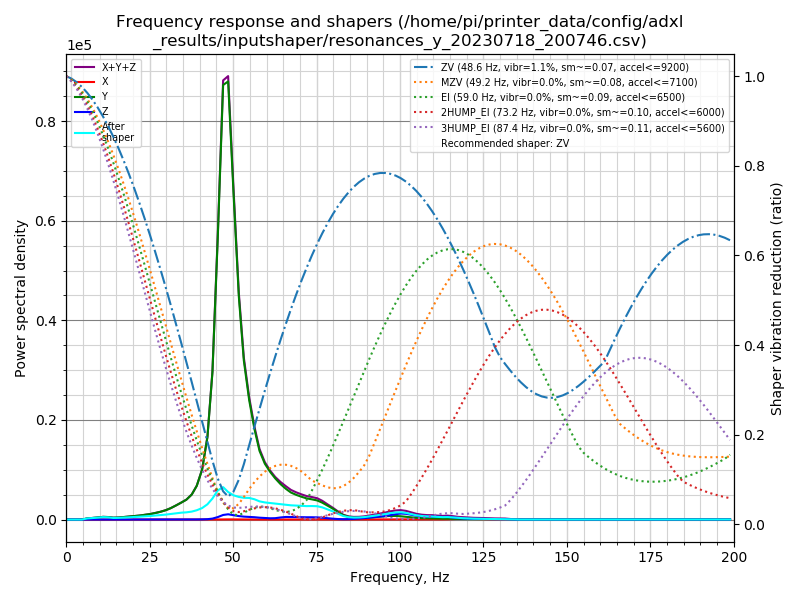

Data behind this chart, as committed beside it:
freq, psd_x, psd_y, psd_z, psd_xyz
0.0, 5.740e+00, 1.029e+03, 3.160e+01, 1.067e+03
1.6, 2.092e+01, 6.198e+02, 3.918e+01, 6.799e+02
3.1, 2.207e+01, 7.180e+01, 2.713e+01, 1.210e+02
4.7, 2.192e+01, 4.453e+02, 2.753e+01, 4.948e+02
6.3, 2.276e+01, 1.447e+03, 2.901e+01, 1.499e+03
7.8, 2.471e+01, 2.455e+03, 2.720e+01, 2.507e+03
9.4, 2.455e+01, 3.838e+03, 2.737e+01, 3.890e+03
11.0, 2.557e+01, 5.944e+03, 2.574e+01, 5.996e+03
12.5, 2.995e+01, 6.326e+03, 2.654e+01, 6.383e+03
14.1, 3.308e+01, 5.194e+03, 2.818e+01, 5.255e+03
15.7, 3.443e+01, 6.429e+03, 2.683e+01, 6.490e+03
17.2, 3.797e+01, 8.593e+03, 2.707e+01, 8.658e+03
18.8, 3.269e+01, 1.088e+04, 2.803e+01, 1.094e+04
20.4, 3.218e+01, 1.379e+04, 2.923e+01, 1.385e+04
21.9, 2.909e+01, 1.752e+04, 3.462e+01, 1.758e+04
23.5, 2.727e+01, 2.211e+04, 3.679e+01, 2.218e+04
25.1, 2.445e+01, 2.769e+04, 3.156e+01, 2.774e+04
26.6, 2.506e+01, 3.489e+04, 3.276e+01, 3.495e+04
28.2, 2.958e+01, 4.402e+04, 4.197e+01, 4.410e+04
29.8, 3.299e+01, 5.604e+04, 6.616e+01, 5.614e+04
31.3, 3.094e+01, 7.182e+04, 1.644e+02, 7.201e+04
32.9, 3.174e+01, 9.358e+04, 2.848e+02, 9.390e+04
34.5, 3.869e+01, 1.183e+05, 3.291e+02, 1.186e+05
36.0, 5.289e+01, 1.442e+05, 2.655e+02, 1.445e+05
37.6, 6.601e+01, 1.894e+05, 4.314e+02, 1.899e+05
39.1, 9.045e+01, 2.655e+05, 8.129e+02, 2.664e+05
40.7, 1.237e+02, 4.082e+05, 1.491e+03, 4.098e+05
42.3, 1.824e+02, 7.026e+05, 3.202e+03, 7.060e+05
43.8, 2.417e+02, 1.299e+06, 8.350e+03, 1.307e+06
45.4, 5.247e+02, 2.581e+06, 2.258e+04, 2.604e+06
47.0, 1.237e+03, 4.109e+06, 4.326e+04, 4.153e+06
48.5, 1.507e+03, 4.275e+06, 5.142e+04, 4.327e+06
50.1, 1.183e+03, 3.299e+06, 4.440e+04, 3.344e+06
51.7, 9.892e+02, 2.322e+06, 3.608e+04, 2.359e+06
53.2, 9.287e+02, 1.703e+06, 3.130e+04, 1.735e+06
54.8, 5.382e+02, 1.318e+06, 2.921e+04, 1.348e+06
56.4, 3.403e+02, 1.024e+06, 2.643e+04, 1.051e+06
57.9, 3.530e+02, 8.003e+05, 2.169e+04, 8.223e+05
59.5, 3.849e+02, 6.679e+05, 1.806e+04, 6.863e+05
61.1, 4.178e+02, 5.850e+05, 1.548e+04, 6.009e+05
62.6, 4.376e+02, 5.187e+05, 1.724e+04, 5.363e+05
64.2, 4.348e+02, 4.575e+05, 2.687e+04, 4.848e+05
65.8, 4.067e+02, 4.066e+05, 3.427e+04, 4.412e+05
67.3, 3.763e+02, 3.661e+05, 3.499e+04, 4.015e+05
68.9, 3.845e+02, 3.420e+05, 3.434e+04, 3.767e+05
70.5, 3.872e+02, 3.227e+05, 3.345e+04, 3.566e+05
72.0, 4.121e+02, 3.066e+05, 3.292e+04, 3.400e+05
73.6, 4.889e+02, 2.989e+05, 3.371e+04, 3.331e+05
75.2, 5.780e+02, 2.886e+05, 3.278e+04, 3.219e+05
76.7, 6.581e+02, 2.606e+05, 2.815e+04, 2.894e+05
78.3, 7.827e+02, 2.174e+05, 2.083e+04, 2.390e+05
79.9, 8.116e+02, 1.739e+05, 1.377e+04, 1.885e+05
81.4, 1.021e+03, 1.241e+05, 8.208e+03, 1.333e+05
83.0, 1.307e+03, 7.312e+04, 5.547e+03, 7.998e+04
84.6, 1.684e+03, 4.550e+04, 6.932e+03, 5.411e+04
86.1, 2.367e+03, 3.227e+04, 1.116e+04, 4.580e+04
87.7, 2.833e+03, 2.724e+04, 1.799e+04, 4.806e+04
89.3, 2.909e+03, 2.829e+04, 2.623e+04, 5.743e+04
90.8, 2.544e+03, 3.502e+04, 3.542e+04, 7.298e+04
92.4, 2.210e+03, 4.454e+04, 4.458e+04, 9.133e+04
... 68 more rows
